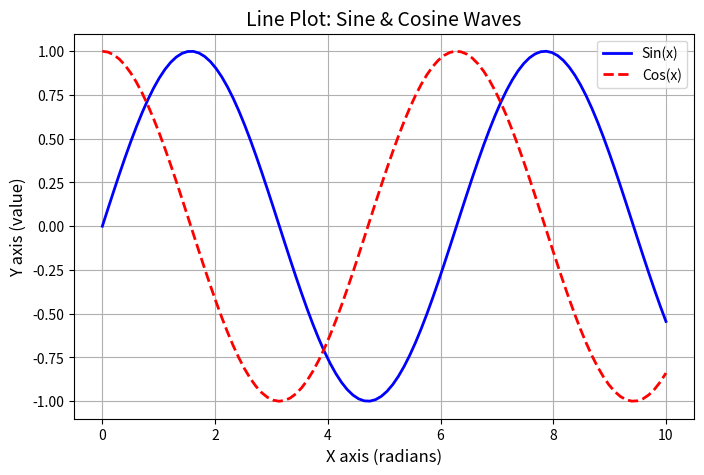
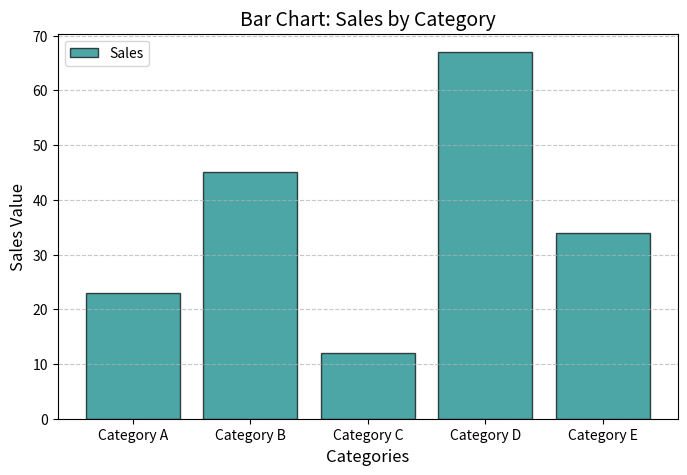
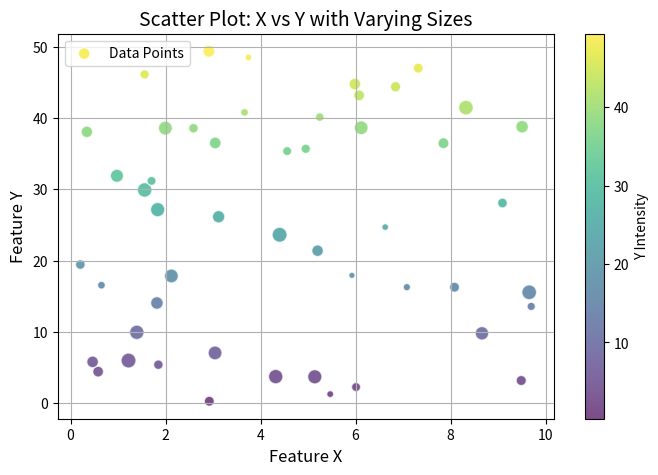
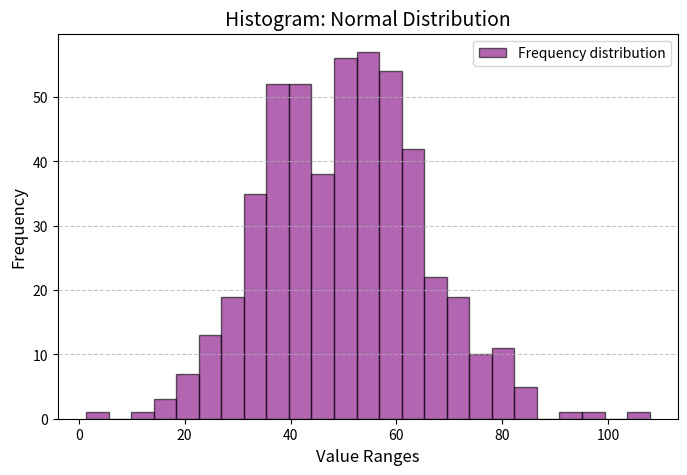
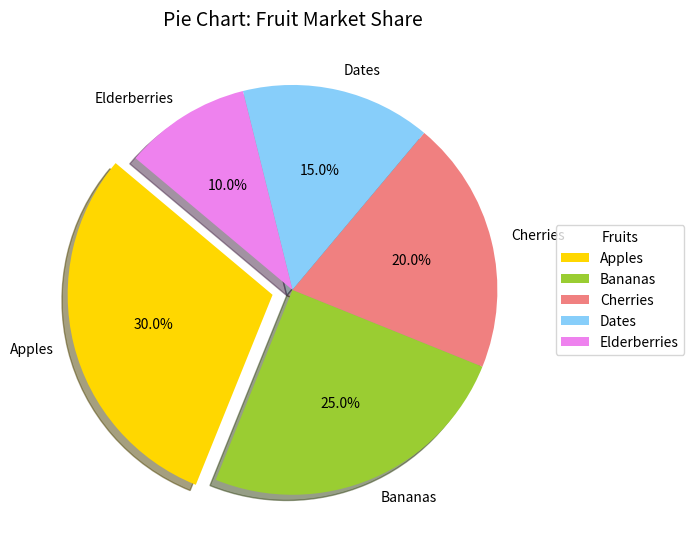
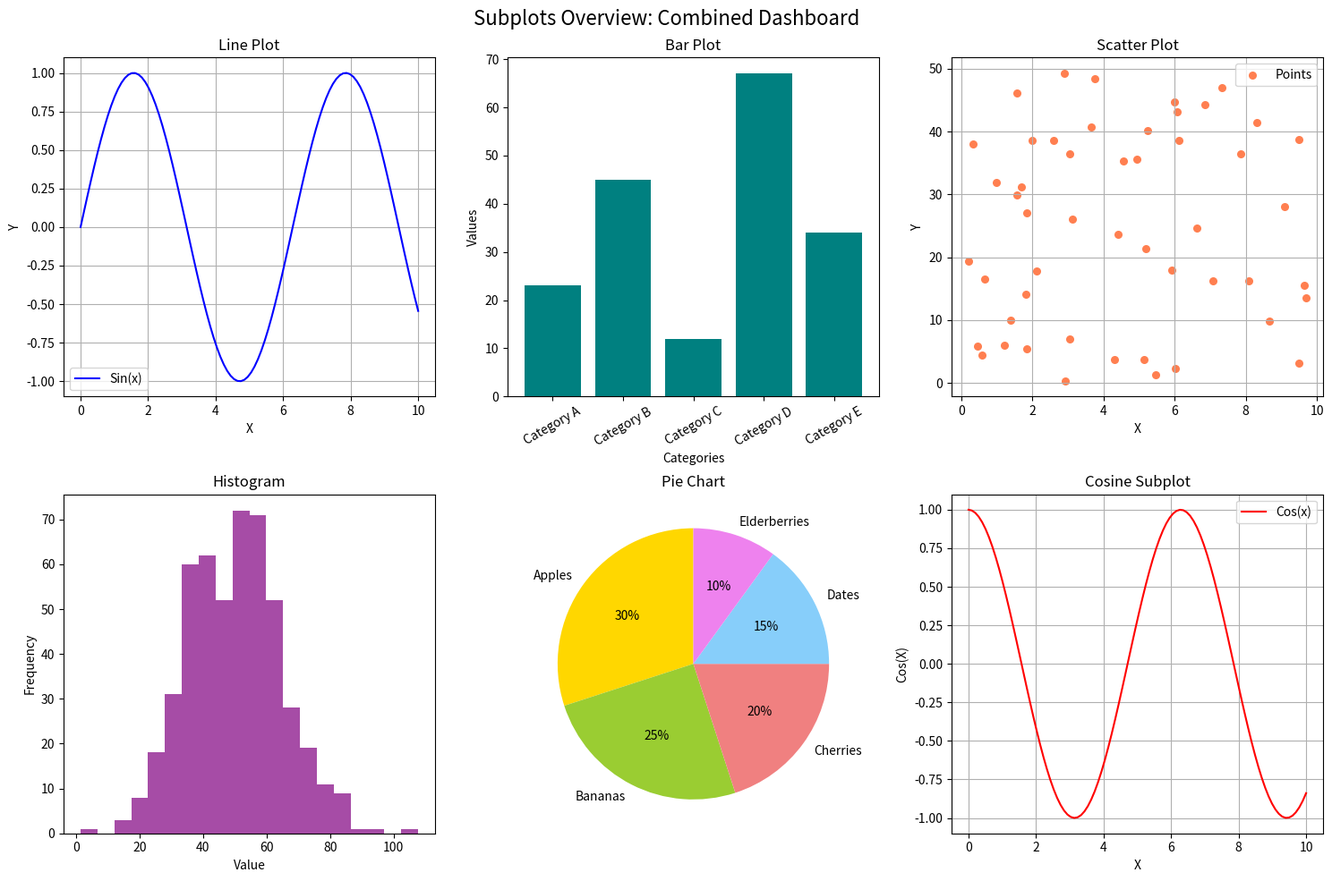

Source code (Python) for these figures, in order:
import matplotlib
matplotlib.use('Agg') # Use non-interactive backend
import matplotlib.pyplot as plt
import numpy as np

# Sample synthetic data
x = np.linspace(0, 10, 100)
y_sin = np.sin(x)
y_cos = np.cos(x)

categories = ['Category A', 'Category B', 'Category C', 'Category D', 'Category E']
values = [23, 45, 12, 67, 34]

np.random.seed(42)
scatter_x = np.random.rand(50) * 10
scatter_y = np.random.rand(50) * 50
scatter_sizes = np.random.rand(50) * 100 + 20

hist_data = np.random.normal(loc=50, scale=15, size=500)

pie_labels = ['Apples', 'Bananas', 'Cherries', 'Dates', 'Elderberries']
pie_sizes = [30, 25, 20, 15, 10]
pie_colors = ['gold', 'yellowgreen', 'lightcoral', 'lightskyblue', 'violet']

print("--- Matplotlib Charts ---")

# 1. Line Plot
plt.figure(figsize=(8, 5))
plt.plot(x, y_sin, label='Sin(x)', color='blue', linestyle='-', linewidth=2)
plt.plot(x, y_cos, label='Cos(x)', color='red', linestyle='--', linewidth=2)
plt.title('Line Plot: Sine & Cosine Waves', fontsize=14)
plt.xlabel('X axis (radians)', fontsize=12)
plt.ylabel('Y axis (value)', fontsize=12)
plt.legend(loc='upper right')
plt.grid(True)
plt.savefig('matplotlib_line_plot.png')
plt.close()
print("1. Line Plot saved as matplotlib_line_plot.png")

# 2. Bar Plot
plt.figure(figsize=(8, 5))
plt.bar(categories, values, color='teal', alpha=0.7, edgecolor='black', label='Sales')
plt.title('Bar Chart: Sales by Category', fontsize=14)
plt.xlabel('Categories', fontsize=12)
plt.ylabel('Sales Value', fontsize=12)
plt.legend(loc='upper left')
plt.grid(axis='y', linestyle='--', alpha=0.7)
plt.savefig('matplotlib_bar_plot.png')
plt.close()
print("2. Bar Plot saved as matplotlib_bar_plot.png")

# 3. Scatter Plot
plt.figure(figsize=(8, 5))
plt.scatter(scatter_x, scatter_y, s=scatter_sizes, c=scatter_y, cmap='viridis', alpha=0.7, edgecolors='w', label='Data Points')
plt.title('Scatter Plot: X vs Y with Varying Sizes', fontsize=14)
plt.xlabel('Feature X', fontsize=12)
plt.ylabel('Feature Y', fontsize=12)
plt.legend(loc='upper left')
plt.colorbar(label='Y Intensity')
plt.grid(True)
plt.savefig('matplotlib_scatter_plot.png')
plt.close()
print("3. Scatter Plot saved as matplotlib_scatter_plot.png")

# 4. Histogram
plt.figure(figsize=(8, 5))
plt.hist(hist_data, bins=25, color='purple', alpha=0.6, edgecolor='black', label='Frequency distribution')
plt.title('Histogram: Normal Distribution', fontsize=14)
plt.xlabel('Value Ranges', fontsize=12)
plt.ylabel('Frequency', fontsize=12)
plt.legend(loc='upper right')
plt.grid(axis='y', linestyle='--', alpha=0.7)
plt.savefig('matplotlib_histogram.png')
plt.close()
print("4. Histogram saved as matplotlib_histogram.png")

# 5. Pie Chart
plt.figure(figsize=(7, 7))
plt.pie(pie_sizes, labels=pie_labels, colors=pie_colors, autopct='%1.1f%%', startangle=140, explode=(0.1, 0, 0, 0, 0), shadow=True)
plt.title('Pie Chart: Fruit Market Share', fontsize=14)
plt.legend(pie_labels, title="Fruits", loc="center left", bbox_to_anchor=(1, 0, 0.5, 1))
plt.tight_layout()
plt.savefig('matplotlib_pie_chart.png')
plt.close()
print("5. Pie Chart saved as matplotlib_pie_chart.png")

# 6. Subplot Charts (Grid of Subplots combining all charts)
fig, axs = plt.subplots(2, 3, figsize=(15, 10))
fig.suptitle('Subplots Overview: Combined Dashboard', fontsize=16)

# Subplot 1: Line
axs[0, 0].plot(x, y_sin, color='blue', label='Sin(x)')
axs[0, 0].set_title('Line Plot')
axs[0, 0].set_xlabel('X')
axs[0, 0].set_ylabel('Y')
axs[0, 0].legend()
axs[0, 0].grid(True)

# Subplot 2: Bar
axs[0, 1].bar(categories, values, color='teal')
axs[0, 1].set_title('Bar Plot')
axs[0, 1].set_xlabel('Categories')
axs[0, 1].set_ylabel('Values')
axs[0, 1].tick_params(axis='x', rotation=30)

# Subplot 3: Scatter
axs[0, 2].scatter(scatter_x, scatter_y, s=30, color='coral', label='Points')
axs[0, 2].set_title('Scatter Plot')
axs[0, 2].set_xlabel('X')
axs[0, 2].set_ylabel('Y')
axs[0, 2].legend()
axs[0, 2].grid(True)

# Subplot 4: Histogram
axs[1, 0].hist(hist_data, bins=20, color='purple', alpha=0.7)
axs[1, 0].set_title('Histogram')
axs[1, 0].set_xlabel('Value')
axs[1, 0].set_ylabel('Frequency')

# Subplot 5: Pie
axs[1, 1].pie(pie_sizes, labels=pie_labels, colors=pie_colors, autopct='%1.0f%%', startangle=90)
axs[1, 1].set_title('Pie Chart')

# Subplot 6: Line vs Cosine (Additional Subplot demo)
axs[1, 2].plot(x, y_cos, color='red', label='Cos(x)')
axs[1, 2].set_title('Cosine Subplot')
axs[1, 2].set_xlabel('X')
axs[1, 2].set_ylabel('Cos(X)')
axs[1, 2].legend()
axs[1, 2].grid(True)

plt.tight_layout()
plt.savefig('matplotlib_subplots.png')
plt.close()
print("6. Subplot Charts saved as matplotlib_subplots.png")

print("\nMatplotlib code executed successfully!")
